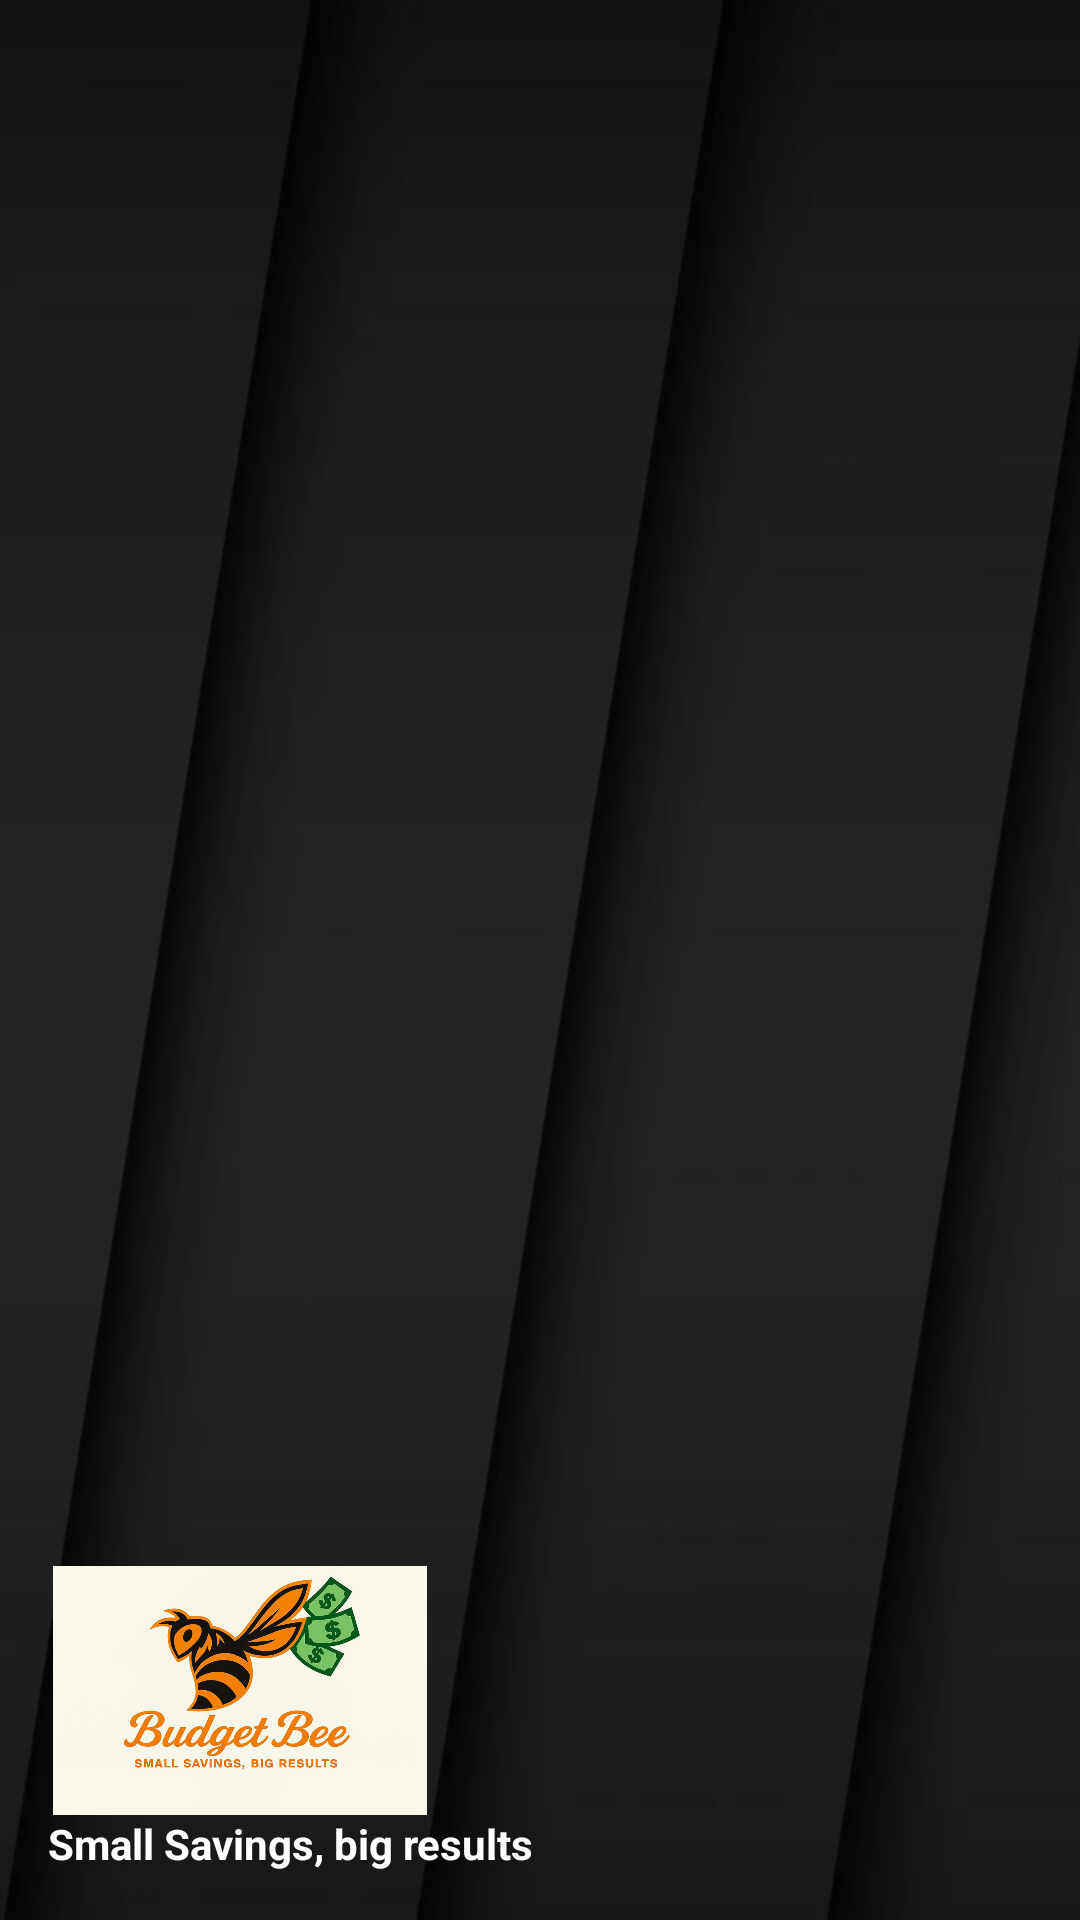

This screen was rendered from an Android layout file. Write that file and the resources it references.
<!-- AndroidManifest.xml: application theme Theme.Prog7313_poe_part2 -->
<!-- res/layout/nav_header.xml -->
<?xml version="1.0" encoding="utf-8"?>
<LinearLayout
    xmlns:android="http://schemas.android.com/apk/res/android"
    android:orientation="vertical"
    android:layout_width="match_parent"
    android:layout_height="176dp"
    android:gravity="bottom"
    android:padding="16dp"
    android:background="@drawable/header"
    android:theme="@style/ThemeOverlay.AppCompat.Dark">

    <ImageView
        android:layout_width="128dp"
        android:layout_height="83dp"
        android:src="@drawable/logo" />

    <TextView
        android:layout_width="wrap_content"
        android:layout_height="wrap_content"
        android:text="Small Savings, big results"
        android:textColor="@color/white"
        android:textStyle="bold"/>


</LinearLayout>
<!-- resources referenced by this layout -->
<resources>
  <color name="white">#FFFFFFFF</color>
  <!-- drawable header: png bitmap (drawable, 36380 bytes) -->
  <!-- drawable logo: png bitmap (drawable, 446976 bytes) -->
  <style name="Theme.Prog7313_poe_part2" parent="Base.Theme.Prog7313_poe_part2" />
  <style name="Base.Theme.Prog7313_poe_part2" parent="Theme.Material3.DayNight.NoActionBar">
          
          <item name="colorPrimary">@color/blue</item>
          <item name="colorPrimaryVariant">@color/blue</item>
          <item name="colorOnPrimary">@color/white</item>
  
          <item name="colorSecondary">@color/blue2</item>
          <item name="colorSecondaryVariant">@color/blue2</item>
          <item name="colorOnSecondary">@color/yellow</item>
      </style>
  <color name="blue">#03AED2</color>
  <color name="blue2">#406093</color>
  <color name="yellow">#FFDE42</color>
</resources>
